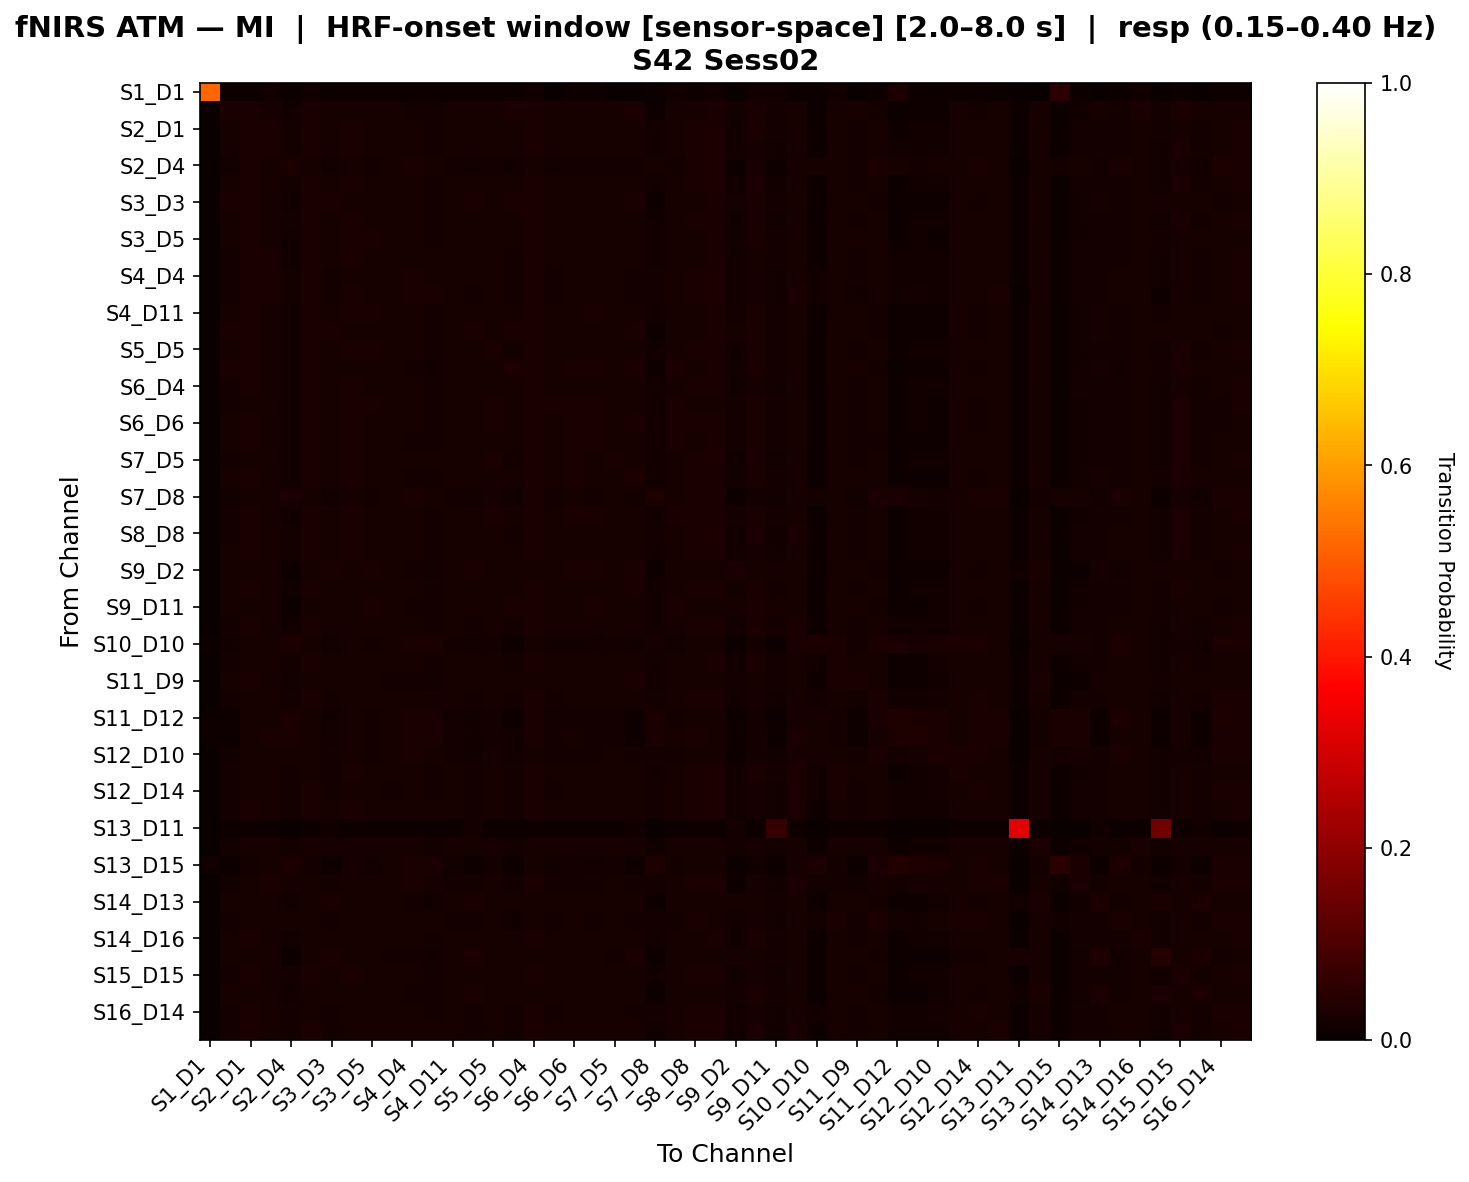

Source data for this figure (header and first rows):
, S1_D1 hbo, S1_D3 hbo, S2_D1 hbo, S2_D2 hbo, S2_D4 hbo, S3_D1 hbo, S3_D3 hbo, S3_D4 hbo, S3_D5 hbo, S4_D2 hbo, S4_D4 hbo, S4_D6 hbo, S4_D11 hbo, S5_D3 hbo, S5_D5 hbo, S5_D7 hbo, S6_D4 hbo, S6_D5 hbo, S6_D6 hbo, S6_D8 hbo, S7_D5 hbo, S7_D7 hbo, S7_D8 hbo
S1_D1 hbo, 0.5191, 0.0102, 0.0102, 0.01361, 0.006803, 0.01361, 0.006803, 0.0102, 0.0102, 0.0102, 0.0102, 0.0102, 0.0102, 0.0102, 0.0102, 0.0102, 0.01361, 0.003401, 0.0102, 0.0102, 0.003401, 0.0, 0.006803
S1_D3 hbo, 0.0004476, 0.02492, 0.02498, 0.02313, 0.01351, 0.02453, 0.02308, 0.02308, 0.02308, 0.01972, 0.01944, 0.0158, 0.02168, 0.02308, 0.02218, 0.02559, 0.02358, 0.02084, 0.02129, 0.02234, 0.02078, 0.02498, 0.01027
S2_D1 hbo, 0.001733, 0.02058, 0.02593, 0.02344, 0.01569, 0.0259, 0.02064, 0.0241, 0.02237, 0.02054, 0.02133, 0.01815, 0.02133, 0.02099, 0.02237, 0.02073, 0.02555, 0.0196, 0.02206, 0.0218, 0.02026, 0.02136, 0.01358
S2_D2 hbo, 0.001793, 0.02026, 0.02533, 0.02388, 0.01631, 0.02496, 0.02028, 0.02351, 0.02208, 0.02098, 0.02244, 0.01884, 0.021, 0.02064, 0.02172, 0.0203, 0.0246, 0.01957, 0.02101, 0.02103, 0.02028, 0.02029, 0.01416
S2_D4 hbo, 0.003321, 0.01557, 0.02344, 0.0232, 0.02804, 0.02197, 0.01557, 0.02173, 0.01865, 0.02069, 0.02463, 0.02235, 0.01784, 0.01557, 0.01927, 0.01315, 0.0232, 0.01495, 0.01723, 0.01604, 0.01946, 0.01642, 0.02159
S3_D1 hbo, 0.001708, 0.02019, 0.02579, 0.02301, 0.0157, 0.02645, 0.01954, 0.02503, 0.02264, 0.02017, 0.02161, 0.01883, 0.02127, 0.02025, 0.02264, 0.02033, 0.02577, 0.01957, 0.02232, 0.02172, 0.0209, 0.0213, 0.01468
S3_D3 hbo, 0.0008857, 0.0238, 0.02501, 0.02287, 0.01288, 0.02416, 0.02468, 0.02291, 0.02291, 0.02037, 0.01981, 0.0159, 0.02202, 0.02424, 0.02202, 0.02449, 0.02372, 0.02025, 0.02199, 0.02275, 0.02029, 0.02589, 0.01111
S3_D4 hbo, 0.001614, 0.01964, 0.02606, 0.02339, 0.01572, 0.02634, 0.01974, 0.02495, 0.02269, 0.02061, 0.02172, 0.01905, 0.0214, 0.02043, 0.02269, 0.01993, 0.02602, 0.01979, 0.02242, 0.02191, 0.02103, 0.02145, 0.01475
S3_D5 hbo, 0.001696, 0.02091, 0.0247, 0.02264, 0.01412, 0.02469, 0.02127, 0.02365, 0.02365, 0.02092, 0.02026, 0.01753, 0.02298, 0.02162, 0.02331, 0.02062, 0.02469, 0.02094, 0.02264, 0.02335, 0.02161, 0.02231, 0.01345
S4_D2 hbo, 0.001722, 0.01858, 0.02454, 0.02349, 0.0155, 0.02418, 0.02002, 0.02384, 0.0228, 0.02243, 0.02247, 0.01969, 0.02213, 0.02038, 0.0228, 0.01899, 0.02523, 0.02074, 0.02211, 0.0218, 0.02107, 0.01968, 0.01517
S4_D4 hbo, 0.001898, 0.01847, 0.02441, 0.02445, 0.01773, 0.02405, 0.01917, 0.02333, 0.02143, 0.02187, 0.02371, 0.01995, 0.02067, 0.01991, 0.02181, 0.01799, 0.02481, 0.01877, 0.02065, 0.02021, 0.02107, 0.01915, 0.01581
S4_D6 hbo, 0.002262, 0.01602, 0.02388, 0.02445, 0.01895, 0.02445, 0.01723, 0.02345, 0.0214, 0.02254, 0.02445, 0.02378, 0.02095, 0.01814, 0.0223, 0.01576, 0.02569, 0.01868, 0.01971, 0.02002, 0.02107, 0.01802, 0.01781
S4_D11 hbo, 0.001782, 0.0207, 0.02438, 0.02256, 0.01321, 0.02472, 0.02146, 0.02362, 0.02397, 0.02143, 0.02005, 0.01717, 0.02326, 0.02184, 0.02326, 0.0208, 0.02472, 0.02148, 0.02256, 0.02404, 0.02111, 0.02219, 0.01322
S5_D3 hbo, 0.0008591, 0.02355, 0.0247, 0.02305, 0.01374, 0.0243, 0.02481, 0.02266, 0.02266, 0.02019, 0.02008, 0.01629, 0.0218, 0.02652, 0.0218, 0.0238, 0.02344, 0.02008, 0.02133, 0.02208, 0.02012, 0.0243, 0.0112
S5_D5 hbo, 0.001616, 0.01969, 0.02462, 0.02266, 0.01418, 0.02526, 0.02038, 0.02459, 0.02363, 0.02102, 0.02073, 0.01812, 0.02266, 0.0207, 0.02363, 0.01943, 0.02527, 0.02137, 0.02331, 0.02303, 0.02233, 0.02234, 0.01421
S5_D7 hbo, 0.0005814, 0.02543, 0.02518, 0.02311, 0.01199, 0.02473, 0.02324, 0.02265, 0.02265, 0.02013, 0.01917, 0.01477, 0.02149, 0.02324, 0.02207, 0.02829, 0.02414, 0.02149, 0.02369, 0.02447, 0.02046, 0.0246, 0.01095
S6_D4 hbo, 0.001603, 0.01938, 0.02592, 0.02302, 0.0152, 0.0259, 0.01977, 0.0249, 0.02236, 0.02102, 0.0214, 0.01912, 0.0214, 0.0201, 0.02268, 0.01981, 0.02624, 0.02011, 0.02302, 0.02179, 0.02138, 0.02141, 0.01524
S6_D5 hbo, 0.001114, 0.01888, 0.02303, 0.02159, 0.01261, 0.02378, 0.02057, 0.02419, 0.02452, 0.02201, 0.02006, 0.01788, 0.02341, 0.02052, 0.02522, 0.01973, 0.02518, 0.02373, 0.02452, 0.02439, 0.02341, 0.02229, 0.01434
S6_D6 hbo, 0.001893, 0.01976, 0.02501, 0.02199, 0.01297, 0.0254, 0.02049, 0.02428, 0.02276, 0.02052, 0.01973, 0.0171, 0.02162, 0.02012, 0.02389, 0.02159, 0.02576, 0.022, 0.02688, 0.02423, 0.02239, 0.0242, 0.01486
S6_D8 hbo, 0.002104, 0.0214, 0.02438, 0.02198, 0.01227, 0.02444, 0.02169, 0.02373, 0.02331, 0.02098, 0.0191, 0.01671, 0.02247, 0.02163, 0.02331, 0.02312, 0.02486, 0.02163, 0.02493, 0.02516, 0.02169, 0.02282, 0.01431
S7_D5 hbo, 0.001069, 0.01802, 0.02281, 0.02142, 0.01484, 0.02349, 0.01967, 0.02388, 0.02313, 0.02177, 0.021, 0.01957, 0.02207, 0.01964, 0.02414, 0.0175, 0.02482, 0.022, 0.02346, 0.022, 0.02417, 0.02278, 0.01546
S7_D7 hbo, 0.0, 0.02194, 0.02443, 0.02187, 0.0128, 0.02447, 0.02235, 0.02367, 0.02279, 0.01982, 0.01926, 0.01625, 0.02191, 0.02146, 0.02235, 0.02303, 0.02359, 0.02058, 0.02395, 0.02307, 0.0215, 0.02824, 0.0128
S7_D8 hbo, 0.00355, 0.01302, 0.0219, 0.02153, 0.02508, 0.02153, 0.01483, 0.02294, 0.01801, 0.0208, 0.02401, 0.02257, 0.01697, 0.01449, 0.02012, 0.01342, 0.02401, 0.0166, 0.0219, 0.01838, 0.02153, 0.01626, 0.02897
S8_D6 hbo, 0.001983, 0.01931, 0.02363, 0.0221, 0.01263, 0.02481, 0.01985, 0.02415, 0.02329, 0.0211, 0.02012, 0.01787, 0.0221, 0.02025, 0.02408, 0.02131, 0.02515, 0.0225, 0.02488, 0.02463, 0.02256, 0.02171, 0.01528
S8_D8 hbo, 0.001754, 0.01831, 0.02351, 0.02281, 0.01586, 0.02387, 0.01967, 0.02353, 0.02211, 0.02144, 0.02176, 0.01933, 0.02106, 0.01967, 0.02246, 0.01894, 0.02455, 0.02001, 0.02245, 0.02138, 0.02212, 0.02209, 0.01619
S8_D15 hbo, 0.001739, 0.01992, 0.02487, 0.02309, 0.01606, 0.0252, 0.0196, 0.02412, 0.02238, 0.02025, 0.02169, 0.01887, 0.02099, 0.01995, 0.02238, 0.01965, 0.02485, 0.0196, 0.0217, 0.02141, 0.02098, 0.02208, 0.01467
S9_D2 hbo, 0.0, 0.02212, 0.02201, 0.02136, 0.01064, 0.0219, 0.02501, 0.02244, 0.02393, 0.02159, 0.01921, 0.01557, 0.02297, 0.02458, 0.02286, 0.02244, 0.0234, 0.02286, 0.02425, 0.02393, 0.02136, 0.02575, 0.01161
S9_D9 hbo, 0.001745, 0.02099, 0.02414, 0.02239, 0.01366, 0.02414, 0.02134, 0.02343, 0.02309, 0.02064, 0.01995, 0.0175, 0.02239, 0.02099, 0.02309, 0.021, 0.02449, 0.021, 0.02309, 0.0231, 0.02169, 0.02344, 0.01366
S9_D11 hbo, 0.00188, 0.02236, 0.02291, 0.02197, 0.01049, 0.02342, 0.02295, 0.02244, 0.02389, 0.02142, 0.01915, 0.01582, 0.02244, 0.02244, 0.02295, 0.02389, 0.02441, 0.02201, 0.02342, 0.02441, 0.0206, 0.02154, 0.01249
S10_D9 hbo, 0.001621, 0.01881, 0.0235, 0.02249, 0.01517, 0.02447, 0.01957, 0.02342, 0.02184, 0.02076, 0.02119, 0.01921, 0.02087, 0.01921, 0.02253, 0.01896, 0.0252, 0.02026, 0.02256, 0.02131, 0.02152, 0.02159, 0.01521
S10_D10 hbo, 0.004243, 0.01277, 0.02081, 0.0223, 0.0289, 0.02081, 0.01341, 0.02156, 0.01785, 0.02156, 0.02526, 0.02452, 0.01711, 0.01415, 0.01859, 0.009704, 0.0223, 0.01415, 0.01489, 0.01267, 0.01859, 0.01267, 0.02253
S10_D12 hbo, 0.001706, 0.0193, 0.02293, 0.02185, 0.01571, 0.02361, 0.0198, 0.02282, 0.02219, 0.01964, 0.0198, 0.0173, 0.02117, 0.01975, 0.02219, 0.01917, 0.02367, 0.0198, 0.02191, 0.02133, 0.02117, 0.02162, 0.01542
S11_D9 hbo, 0.0, 0.02316, 0.02363, 0.0213, 0.01522, 0.02269, 0.02224, 0.02224, 0.02224, 0.01946, 0.01897, 0.01479, 0.0213, 0.02177, 0.0213, 0.02268, 0.02223, 0.0199, 0.0213, 0.02129, 0.02037, 0.02455, 0.01243
S11_D11 hbo, 0.001483, 0.01808, 0.02331, 0.0218, 0.01923, 0.02368, 0.01809, 0.02291, 0.02069, 0.02028, 0.0218, 0.01992, 0.01995, 0.01809, 0.02143, 0.017, 0.02368, 0.01809, 0.0207, 0.01961, 0.02142, 0.01997, 0.01697
S11_D12 hbo, 0.007337, 0.009654, 0.02086, 0.02252, 0.0278, 0.02086, 0.01186, 0.0211, 0.01596, 0.02237, 0.02623, 0.02623, 0.01494, 0.01186, 0.01802, 0.01122, 0.02354, 0.01494, 0.01802, 0.01572, 0.01802, 0.009804, 0.02946
S11_D13 hbo, 0.01043, 0.009986, 0.02178, 0.0236, 0.02366, 0.02144, 0.01244, 0.02184, 0.01677, 0.02332, 0.02651, 0.02617, 0.01569, 0.0121, 0.01927, 0.01204, 0.02537, 0.01603, 0.01962, 0.01706, 0.01927, 0.01062, 0.02508
S12_D10 hbo, 0.003413, 0.01395, 0.02094, 0.02208, 0.02081, 0.02051, 0.01582, 0.02108, 0.01867, 0.02164, 0.02422, 0.02037, 0.01853, 0.01539, 0.01967, 0.01311, 0.02295, 0.01683, 0.0184, 0.01626, 0.01967, 0.01569, 0.0194
S12_D12 hbo, 0.00158, 0.01821, 0.02251, 0.02188, 0.01651, 0.02315, 0.01942, 0.02346, 0.02226, 0.02017, 0.02068, 0.01872, 0.021, 0.01935, 0.02296, 0.01746, 0.0246, 0.02011, 0.02239, 0.02043, 0.02163, 0.02106, 0.01518
S12_D14 hbo, 0.001761, 0.01737, 0.02238, 0.02203, 0.01741, 0.02346, 0.01851, 0.02272, 0.02133, 0.01948, 0.02166, 0.01919, 0.01955, 0.01849, 0.02205, 0.01675, 0.02419, 0.01888, 0.021, 0.01961, 0.0217, 0.01992, 0.016
S13_D6 hbo, 0.001351, 0.01803, 0.02388, 0.02285, 0.01632, 0.02352, 0.01979, 0.02383, 0.02182, 0.02176, 0.02182, 0.01975, 0.0208, 0.0191, 0.02216, 0.01847, 0.02489, 0.01979, 0.02217, 0.02155, 0.0218, 0.02116, 0.016
S13_D11 hbo, 0.0, 0.01166, 0.01104, 0.009816, 0.001227, 0.01043, 0.01472, 0.01104, 0.01166, 0.01104, 0.007975, 0.004908, 0.01104, 0.01779, 0.01104, 0.01166, 0.01166, 0.01166, 0.01166, 0.01166, 0.01043, 0.01288, 0.001227
S13_D13 hbo, 0.0007375, 0.01925, 0.0234, 0.02233, 0.01606, 0.02233, 0.0209, 0.02204, 0.02274, 0.02138, 0.02016, 0.01655, 0.02163, 0.01983, 0.02237, 0.01938, 0.0234, 0.02127, 0.02233, 0.02221, 0.02131, 0.02123, 0.01393
S13_D15 hbo, 0.01195, 0.008941, 0.0192, 0.02064, 0.02971, 0.0192, 0.01, 0.01958, 0.01426, 0.02033, 0.02383, 0.02383, 0.0132, 0.01, 0.01639, 0.009629, 0.02239, 0.01426, 0.01639, 0.01388, 0.01745, 0.008941, 0.0319
S14_D12 hbo, 0.00232, 0.01488, 0.02257, 0.02373, 0.01954, 0.02257, 0.01659, 0.02239, 0.01987, 0.02184, 0.02471, 0.02181, 0.01891, 0.01659, 0.02083, 0.01407, 0.02411, 0.01793, 0.01851, 0.01753, 0.02083, 0.01601, 0.0174
S14_D13 hbo, 0.0, 0.02109, 0.02287, 0.02148, 0.01256, 0.022, 0.02425, 0.02181, 0.0232, 0.02057, 0.01903, 0.01467, 0.02216, 0.02493, 0.02164, 0.02079, 0.02287, 0.02112, 0.02095, 0.02254, 0.02024, 0.0234, 0.01083
S14_D14 hbo, 0.001512, 0.0163, 0.02171, 0.02171, 0.02065, 0.02167, 0.01713, 0.02201, 0.01978, 0.0205, 0.02246, 0.02016, 0.01944, 0.01672, 0.02054, 0.01487, 0.02284, 0.01751, 0.01982, 0.01834, 0.02129, 0.0191, 0.01952
S14_D16 hbo, 0.001681, 0.01998, 0.02406, 0.02338, 0.01493, 0.02338, 0.02068, 0.02269, 0.02304, 0.021, 0.02102, 0.01832, 0.02169, 0.02068, 0.02338, 0.01968, 0.02473, 0.02069, 0.02237, 0.02171, 0.02135, 0.02068, 0.01326
S15_D13 hbo, 0.0, 0.02171, 0.02265, 0.02043, 0.01084, 0.02154, 0.02446, 0.02124, 0.02189, 0.01919, 0.01739, 0.01324, 0.02124, 0.02767, 0.0206, 0.02166, 0.02218, 0.01996, 0.02043, 0.02184, 0.01885, 0.02458, 0.008443
S15_D15 hbo, 0.001452, 0.01923, 0.02402, 0.02218, 0.01594, 0.02509, 0.01962, 0.02398, 0.02252, 0.02031, 0.02144, 0.01887, 0.02107, 0.01962, 0.02325, 0.02043, 0.02437, 0.01998, 0.02254, 0.02185, 0.02251, 0.02146, 0.01521
S15_D16 hbo, 0.0, 0.02136, 0.02311, 0.02174, 0.01252, 0.0222, 0.02333, 0.02195, 0.02322, 0.01999, 0.0192, 0.01565, 0.02195, 0.02562, 0.0223, 0.02082, 0.02265, 0.02139, 0.02047, 0.02198, 0.02058, 0.02276, 0.01093
S16_D14 hbo, 0.001925, 0.01763, 0.02377, 0.023, 0.01916, 0.02339, 0.01839, 0.02263, 0.0207, 0.01994, 0.02301, 0.01878, 0.01954, 0.01878, 0.02109, 0.01761, 0.02377, 0.01801, 0.02031, 0.01953, 0.0207, 0.01916, 0.01609
S16_D16 hbo, 0.001506, 0.0178, 0.02348, 0.02287, 0.01566, 0.02408, 0.01885, 0.02337, 0.02223, 0.02058, 0.0216, 0.02009, 0.02036, 0.01915, 0.02287, 0.01768, 0.02502, 0.02016, 0.02163, 0.02114, 0.02223, 0.02005, 0.01543
